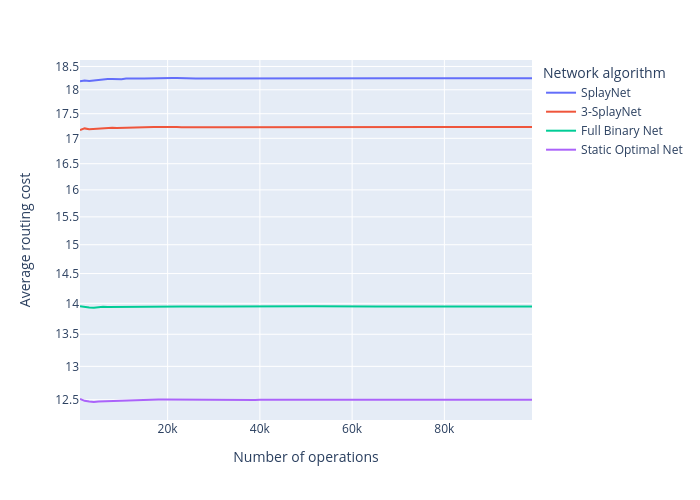

The table this chart was drawn from, first rows:
step, splaynet, central_splaynet, full_binary, static_optimal
1000, 18.18, 17.17, 13.95, 12.51
2000, 18.2, 17.2, 13.94, 12.48
3000, 18.19, 17.18, 13.93, 12.47
4000, 18.2, 17.19, 13.93, 12.47
5000, 18.22, 17.2, 13.94, 12.47
6000, 18.21, 17.2, 13.94, 12.47
7000, 18.23, 17.21, 13.94, 12.48
8000, 18.23, 17.21, 13.94, 12.49
9000, 18.22, 17.21, 13.94, 12.48
10000, 18.22, 17.21, 13.94, 12.49
11000, 18.24, 17.22, 13.94, 12.49
12000, 18.23, 17.22, 13.95, 12.49
13000, 18.24, 17.22, 13.95, 12.5
14000, 18.24, 17.22, 13.95, 12.5
15000, 18.24, 17.22, 13.95, 12.5
16000, 18.24, 17.23, 13.95, 12.5
17000, 18.24, 17.23, 13.95, 12.5
18000, 18.25, 17.23, 13.95, 12.5
19000, 18.25, 17.23, 13.95, 12.5
20000, 18.25, 17.23, 13.95, 12.5
21000, 18.25, 17.23, 13.95, 12.5
22000, 18.25, 17.23, 13.95, 12.5
23000, 18.24, 17.22, 13.95, 12.5
24000, 18.24, 17.22, 13.95, 12.5
25000, 18.24, 17.22, 13.95, 12.5
26000, 18.24, 17.22, 13.95, 12.5
27000, 18.24, 17.22, 13.95, 12.5
28000, 18.24, 17.22, 13.95, 12.5
29000, 18.25, 17.23, 13.95, 12.5
30000, 18.24, 17.22, 13.95, 12.5
31000, 18.24, 17.22, 13.95, 12.5
32000, 18.24, 17.22, 13.95, 12.5
33000, 18.24, 17.22, 13.95, 12.5
34000, 18.24, 17.22, 13.95, 12.5
35000, 18.24, 17.23, 13.95, 12.5
36000, 18.25, 17.23, 13.95, 12.5
37000, 18.25, 17.23, 13.95, 12.5
38000, 18.24, 17.22, 13.95, 12.5
39000, 18.25, 17.23, 13.95, 12.5
40000, 18.25, 17.23, 13.95, 12.5
41000, 18.25, 17.23, 13.95, 12.5
42000, 18.25, 17.23, 13.95, 12.5
43000, 18.25, 17.23, 13.95, 12.5
44000, 18.25, 17.23, 13.95, 12.5
45000, 18.25, 17.23, 13.95, 12.5
46000, 18.25, 17.23, 13.95, 12.5
47000, 18.25, 17.23, 13.95, 12.5
48000, 18.25, 17.23, 13.95, 12.5
49000, 18.25, 17.23, 13.95, 12.5
50000, 18.25, 17.23, 13.95, 12.5
51000, 18.25, 17.23, 13.95, 12.5
52000, 18.25, 17.23, 13.95, 12.5
53000, 18.24, 17.22, 13.95, 12.5
54000, 18.24, 17.22, 13.95, 12.5
55000, 18.25, 17.23, 13.95, 12.5
56000, 18.24, 17.22, 13.95, 12.5
57000, 18.24, 17.22, 13.95, 12.5
58000, 18.24, 17.22, 13.95, 12.5
59000, 18.24, 17.23, 13.95, 12.5
60000, 18.25, 17.23, 13.95, 12.5
... 39 more rows
